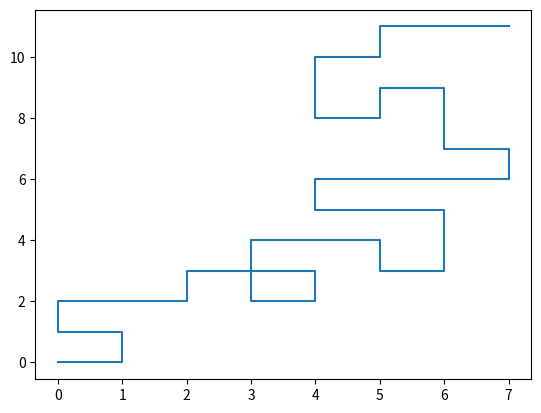

Python code for this plot: (Note: this script raises an exception after producing the figure.)
deplacements = {
    'C' : (1, 0),
    'A' : (0, 1),
    'G' : (-1, 0),
    'T' : (0, -1),
    }

deplacements['C']

# un algorithme qui calcule les deux chemins en x et y
# en partant et en se deplaçant le long de la chaine
def chemins_x_y(adn):
    # on commence au centre
    x = 0
    y = 0
    # on range le point
    chemin_x = [x]
    chemin_y = [y]

    # pour tout l'ADN
    for nucleotide in adn:
        # quel deplacement faut-il faire
        dep_x, dep_y = deplacements[nucleotide]
        # on l'applique
        x += dep_x
        y += dep_y
        # on le range
        chemin_x.append(x)
        chemin_y.append(y)

    return chemin_x, chemin_y

adn = "CAGACCACTCAGACCTCAAGGACCCAGAAGTGAACACC"

X, Y = chemins_x_y(adn)

for nucleotide, x, y in zip(adn, X[1:], Y[1:]): 
    print("{} ->({},{})".format(nucleotide, x, y), end="")

%matplotlib inline

import matplotlib.pyplot as plt

plt.plot(X, Y)
plt.show()

# au départ je voulais en mettre plusieurs dans ce module
from samples import slides
adn1 = slides['1.7']
print(adn1)

import random
valids = ['C', 'A', 'G', 'T']

longueur = 10**6
gros_adn = [ random.choice(valids) for i in range(longueur) ]

# mais en fait il n'y en a qu'un
print("en entrée, {} nucleotides".format(len(gros_adn)))
gros_X, gros_Y = chemins_x_y(gros_adn)
plt.plot(gros_X, gros_Y)
plt.show()

from lightning import Lightning
lgn = Lightning(ipython=True, host='http://public.lightning-viz.org')

lgn.scatter(X, Y)

def my_graph (X, Y, *args, **kwds):
    n = len(X)
    connectivity = [(i,i+1) for i in range(n-1)]
    colors = [ (256*i/n,256*i/n,256*i/n) for i in range(n)]
    return lgn.graph(X, Y, connectivity, color=colors, *args, **kwds)

my_graph(X, Y)

from mpl_toolkits.mplot3d import Axes3D
fig = plt.figure()
ax = fig.add_subplot(111, projection='3d')

ax.plot(X, Y)

import matplotlib as mpl
from mpl_toolkits.mplot3d import Axes3D
import numpy as np
import matplotlib.pyplot as plt

mpl.rcParams['legend.fontsize'] = 10

fig = plt.figure()
ax = fig.gca(projection='3d')
theta = np.linspace(-4 * np.pi, 4 * np.pi, 100)
z = np.linspace(-2, 2, 100)
r = z**2 + 1
x = r * np.sin(theta)
y = r * np.cos(theta)
ax.plot(x, y, z, label='parametric curve')
ax.legend()

plt.show()